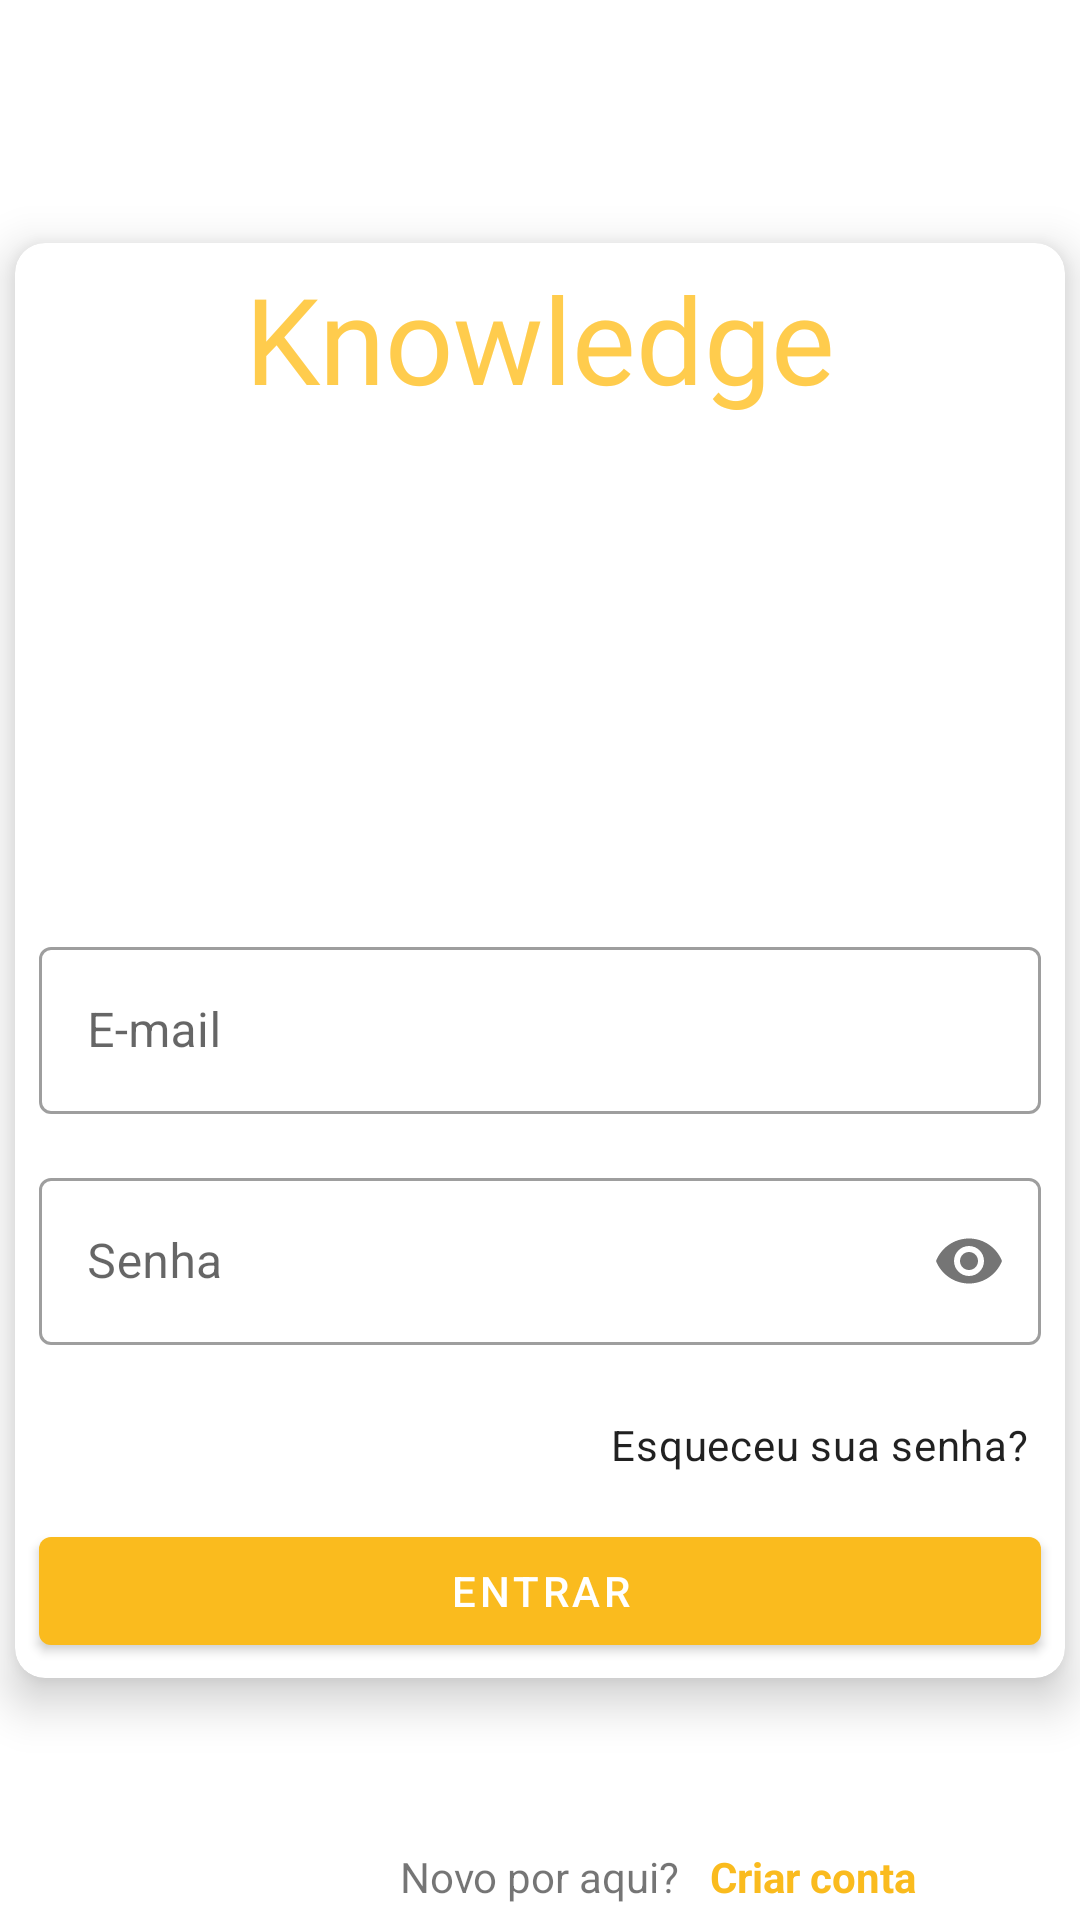

The Android layout XML behind this screen, and the referenced resources:
<!-- AndroidManifest.xml: application theme Theme.Knowleged -->
<!-- res/layout/activity_login.xml -->
<?xml version="1.0" encoding="utf-8"?>
<androidx.constraintlayout.widget.ConstraintLayout
    xmlns:android="http://schemas.android.com/apk/res/android"
    xmlns:app="http://schemas.android.com/apk/res-auto"
    xmlns:tools="http://schemas.android.com/tools"
    android:focusable="true"
    android:focusableInTouchMode="true"
    android:layout_width="match_parent"
    android:layout_height="match_parent"
    tools:context=".ui.LoginActivity">

    <com.google.android.material.card.MaterialCardView
        android:id="@+id/cv_login"
        android:layout_marginHorizontal="5dp"
        app:cardCornerRadius="10dp"
        android:translationZ="8dp"
        app:layout_constraintBottom_toBottomOf="parent"
        android:layout_width="match_parent"
        android:layout_height="wrap_content"
        app:layout_constraintTop_toTopOf="parent"
        app:layout_constraintEnd_toEndOf="parent"
        app:layout_constraintStart_toStartOf="parent">

        <LinearLayout
            android:orientation="vertical"
            android:layout_width="match_parent"
            android:layout_height="wrap_content">

            <TextView
                android:id="@+id/tv_knowledge"
                android:layout_gravity="center"
                android:text="@string/app_name"
                android:layout_margin="5dp"
                app:layout_constraintStart_toStartOf="parent"
                app:layout_constraintEnd_toEndOf="parent"
                android:textSize="40dp"
                android:textColor="@color/yellow_low"
                android:fontFamily="@font/kleeone_semibold"
                app:layout_constraintBottom_toTopOf="@id/iv_learning"
                android:layout_width="wrap_content"
                android:layout_height="wrap_content"/>

            <ImageView
                android:id="@+id/iv_learning"
                android:src="@drawable/ic_learning"
                android:layout_width="wrap_content"
                android:layout_height="150dp"
                android:contentDescription="@string/image_student" />

            <com.google.android.material.textfield.TextInputLayout
                android:id="@+id/til_email"
                style="@style/Widget.MaterialComponents.TextInputLayout.OutlinedBox"
                app:startIconDrawable="@drawable/ic_user"
                android:layout_marginTop="16dp"
                android:hint="@string/email"
                android:layout_width="match_parent"
                android:layout_gravity="center"
                android:layout_marginHorizontal="8dp"
                android:layout_height="wrap_content">

                <com.google.android.material.textfield.TextInputEditText
                    android:id="@+id/tie_email"
                    android:inputType="textEmailAddress"
                    android:layout_width="match_parent"
                    android:layout_height="wrap_content" />

            </com.google.android.material.textfield.TextInputLayout>

            <com.google.android.material.textfield.TextInputLayout
                android:id="@+id/til_password"
                android:layout_marginHorizontal="8dp"
                android:layout_marginBottom="10dp"
                android:layout_marginTop="16dp"
                app:startIconDrawable="@drawable/password"
                style="@style/Widget.MaterialComponents.TextInputLayout.OutlinedBox"
                android:hint="@string/password"
                app:passwordToggleEnabled="true"
                android:layout_width="match_parent"
                android:layout_gravity="center"
                android:layout_height="wrap_content">

                <com.google.android.material.textfield.TextInputEditText
                    android:id="@+id/tie_password"
                    android:inputType="textPassword"
                    android:layout_width="match_parent"
                    android:layout_height="wrap_content" />

            </com.google.android.material.textfield.TextInputLayout>

            <LinearLayout
                android:layout_gravity="end"
                android:layout_width="wrap_content"
                android:layout_height="wrap_content"
                android:orientation="horizontal">

                <com.google.android.material.chip.Chip
                    android:id="@+id/cp_forgot_password"
                    android:clickable="false"
                    android:backgroundTint="@color/white"
                    android:layout_width="wrap_content"
                    android:layout_height="wrap_content"
                    android:text="@string/forgot_password" />
            </LinearLayout>

            <com.google.android.material.button.MaterialButton
                android:id="@+id/btn_login"
                android:text="@string/login"
                android:layout_width="match_parent"
                android:layout_height="wrap_content"
                android:layout_marginBottom="5dp"
                android:layout_marginHorizontal="8dp" />

        </LinearLayout>

    </com.google.android.material.card.MaterialCardView>

    <TextView
        android:id="@+id/tv_new_user"
        android:padding="5dp"
        android:layout_width="wrap_content"
        android:layout_height="wrap_content"
        app:layout_constraintStart_toStartOf="parent"
        app:layout_constraintEnd_toEndOf="parent"
        app:layout_constraintBottom_toBottomOf="parent"
        android:text="@string/new_user"/>

    <TextView
        android:id="@+id/tv_create_accounter"
        android:padding="5dp"
        android:text="@string/create_account"
        android:textStyle="bold"
        android:textColor="@color/yellow"
        app:layout_constraintBottom_toBottomOf="parent"
        app:layout_constraintStart_toEndOf="@+id/tv_new_user"
        android:layout_width="wrap_content"
        android:layout_height="wrap_content"/>

</androidx.constraintlayout.widget.ConstraintLayout>
<!-- resources referenced by this layout -->
<resources>
  <color name="white">#FFFFFFFF</color>
  <color name="yellow">#FABB1E</color>
  <color name="yellow_low">#ffcc4d</color>
  <string name="app_name">Knowledge</string>
  <string name="create_account">Criar conta</string>
  <string name="email">E-mail</string>
  <string name="forgot_password">Esqueceu sua senha?</string>
  <string name="image_student">Imagem de um estudante</string>
  <string name="login">Entrar</string>
  <string name="new_user">Novo por aqui?</string>
  <string name="password">Senha</string>
  <style name="Theme.Knowleged" parent="Theme.MaterialComponents.Light.NoActionBar">
          
          <item name="colorPrimary">@color/yellow</item>
          <item name="colorPrimaryVariant">@color/yellow_low</item>
          <item name="colorOnPrimary">@color/white</item>
          
          <item name="colorSecondary">@color/teal_200</item>
          <item name="colorSecondaryVariant">@color/teal_700</item>
          <item name="colorOnSecondary">@color/black</item>
          
          <item name="android:statusBarColor" tools:targetApi="l">?attr/colorPrimaryVariant</item>
          
      </style>
  <color name="teal_200">#FF03DAC5</color>
  <color name="teal_700">#FF018786</color>
  <color name="black">#FF000000</color>
</resources>
